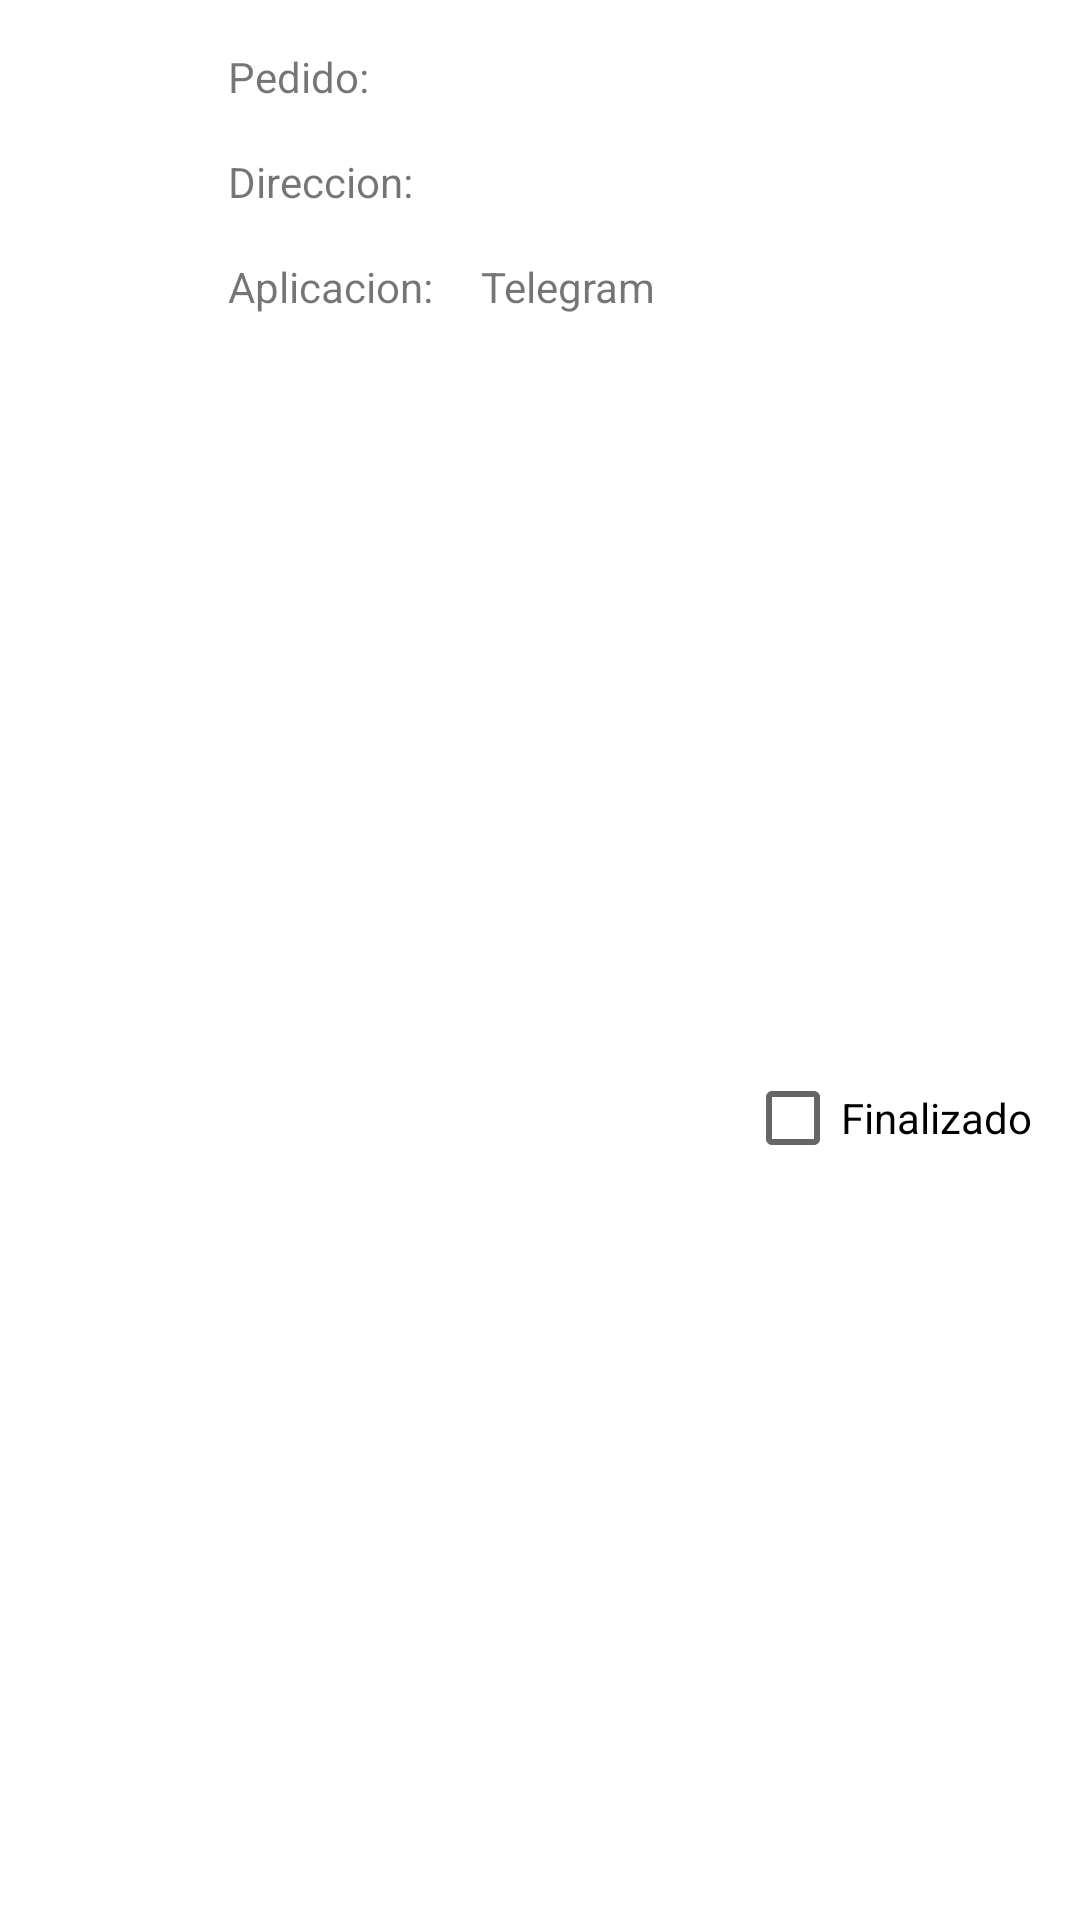

Reconstruct the res/layout file that produces this screen, plus the resources it refers to.
<!-- AndroidManifest.xml: application theme Theme.DiasYPedidos -->
<!-- res/layout/date_note_holder.xml -->
<?xml version="1.0" encoding="utf-8"?>
<androidx.constraintlayout.widget.ConstraintLayout xmlns:android="http://schemas.android.com/apk/res/android"
    xmlns:app="http://schemas.android.com/apk/res-auto"
    xmlns:tools="http://schemas.android.com/tools"
    android:layout_width="match_parent"
    android:layout_height="wrap_content"
    android:visibility="visible">

    <TextView
        android:id="@+id/textView"
        android:layout_width="wrap_content"
        android:layout_height="wrap_content"
        android:layout_marginStart="8dp"
        android:layout_marginTop="16dp"
        android:text="Pedido:"
        app:layout_constraintStart_toEndOf="@+id/photoView"
        app:layout_constraintTop_toTopOf="parent" />

    <TextView
        android:id="@+id/text"
        android:layout_width="0dp"
        android:layout_height="wrap_content"
        android:layout_marginStart="16dp"
        android:layout_marginTop="16dp"
        android:layout_marginEnd="16dp"
        tools:text="asdasdasdasd"
        app:layout_constraintEnd_toEndOf="parent"
        app:layout_constraintStart_toEndOf="@+id/textView"
        app:layout_constraintTop_toTopOf="parent" />

    <TextView
        android:id="@+id/direccion"
        android:layout_width="0dp"
        android:layout_height="wrap_content"
        android:layout_marginStart="16dp"
        android:layout_marginTop="16dp"
        android:layout_marginEnd="16dp"
        tools:text="asdasdasd"
        app:layout_constraintEnd_toEndOf="parent"
        app:layout_constraintStart_toEndOf="@+id/textView4"
        app:layout_constraintTop_toBottomOf="@+id/text" />

    <TextView
        android:id="@+id/textView4"
        android:layout_width="wrap_content"
        android:layout_height="wrap_content"
        android:layout_marginStart="8dp"
        android:layout_marginTop="16dp"
        android:text="Direccion:"
        app:layout_constraintStart_toEndOf="@+id/photoView"
        app:layout_constraintTop_toBottomOf="@+id/text" />

    <TextView
        android:id="@+id/hour"
        android:layout_width="wrap_content"
        android:layout_height="wrap_content"
        android:layout_marginStart="16dp"
        android:textAppearance="@style/TextAppearance.AppCompat.Medium"
        app:layout_constraintBottom_toBottomOf="@+id/finished"
        app:layout_constraintEnd_toStartOf="@+id/finished"
        app:layout_constraintHorizontal_bias="0.498"
        app:layout_constraintStart_toStartOf="parent"
        app:layout_constraintTop_toTopOf="@+id/finished"
        tools:text="TextView" />

    <View
        android:id="@+id/divider"
        android:layout_width="409dp"
        android:layout_height="1dp"
        android:layout_marginStart="1dp"
        android:layout_marginEnd="1dp"
        android:background="?android:attr/listDivider"
        android:visibility="gone"
        app:layout_constraintBottom_toBottomOf="parent"
        app:layout_constraintEnd_toEndOf="parent"
        app:layout_constraintStart_toStartOf="parent"
        app:layout_constraintTop_toBottomOf="parent"
        tools:visibility="visible" />

    <ImageView
        android:id="@+id/photoView"
        android:layout_width="60dp"
        android:layout_height="60dp"
        android:layout_marginStart="8dp"
        android:layout_marginTop="16dp"
        android:layout_marginBottom="16dp"
        app:layout_constraintBottom_toBottomOf="@+id/hour"
        app:layout_constraintStart_toStartOf="parent"
        app:layout_constraintTop_toTopOf="parent"
        tools:srcCompat="@tools:sample/avatars" />

    <TextView
        android:id="@+id/appLabelView"
        android:layout_width="wrap_content"
        android:layout_height="wrap_content"
        android:layout_marginStart="8dp"
        android:layout_marginTop="16dp"
        android:text="Aplicacion:"
        app:layout_constraintStart_toEndOf="@+id/photoView"
        app:layout_constraintTop_toBottomOf="@+id/direccion" />

    <TextView
        android:id="@+id/appView"
        android:layout_width="0dp"
        android:layout_height="wrap_content"
        android:layout_marginStart="16dp"
        android:layout_marginTop="16dp"
        android:layout_marginEnd="16dp"
        android:text="Telegram"
        app:layout_constraintEnd_toEndOf="parent"
        app:layout_constraintStart_toEndOf="@+id/appLabelView"
        app:layout_constraintTop_toBottomOf="@+id/direccion" />

    <CheckBox
        android:id="@+id/finished"
        android:layout_width="wrap_content"
        android:layout_height="wrap_content"
        android:layout_marginTop="8dp"
        android:layout_marginEnd="16dp"
        android:layout_marginBottom="8dp"
        android:text="Finalizado"
        app:layout_constraintBottom_toBottomOf="parent"
        app:layout_constraintEnd_toEndOf="parent"
        app:layout_constraintTop_toBottomOf="@+id/appView" />

</androidx.constraintlayout.widget.ConstraintLayout>
<!-- resources referenced by this layout -->
<resources>
  <style name="Theme.DiasYPedidos" parent="Theme.MaterialComponents.DayNight.DarkActionBar">
          
          <item name="colorPrimary">@color/purple_500</item>
          <item name="colorPrimaryVariant">@color/purple_700</item>
          <item name="colorOnPrimary">@color/white</item>
          
          <item name="colorSecondary">@color/teal_200</item>
          <item name="colorSecondaryVariant">@color/teal_700</item>
          <item name="colorOnSecondary">@color/black</item>
          
          <item name="android:statusBarColor">?attr/colorPrimaryVariant</item>
          
      </style>
  <!-- not gathered from this repository: default colours our renderer supplied (Android Studio template values) -->
  <color name="purple_500">#FF6200EE</color>
  <color name="purple_700">#FF3700B3</color>
  <color name="teal_200">#FF03DAC5</color>
  <color name="teal_700">#FF018786</color>
  <color name="black">#FF000000</color>
  <color name="white">#FFFFFFFF</color>
</resources>
